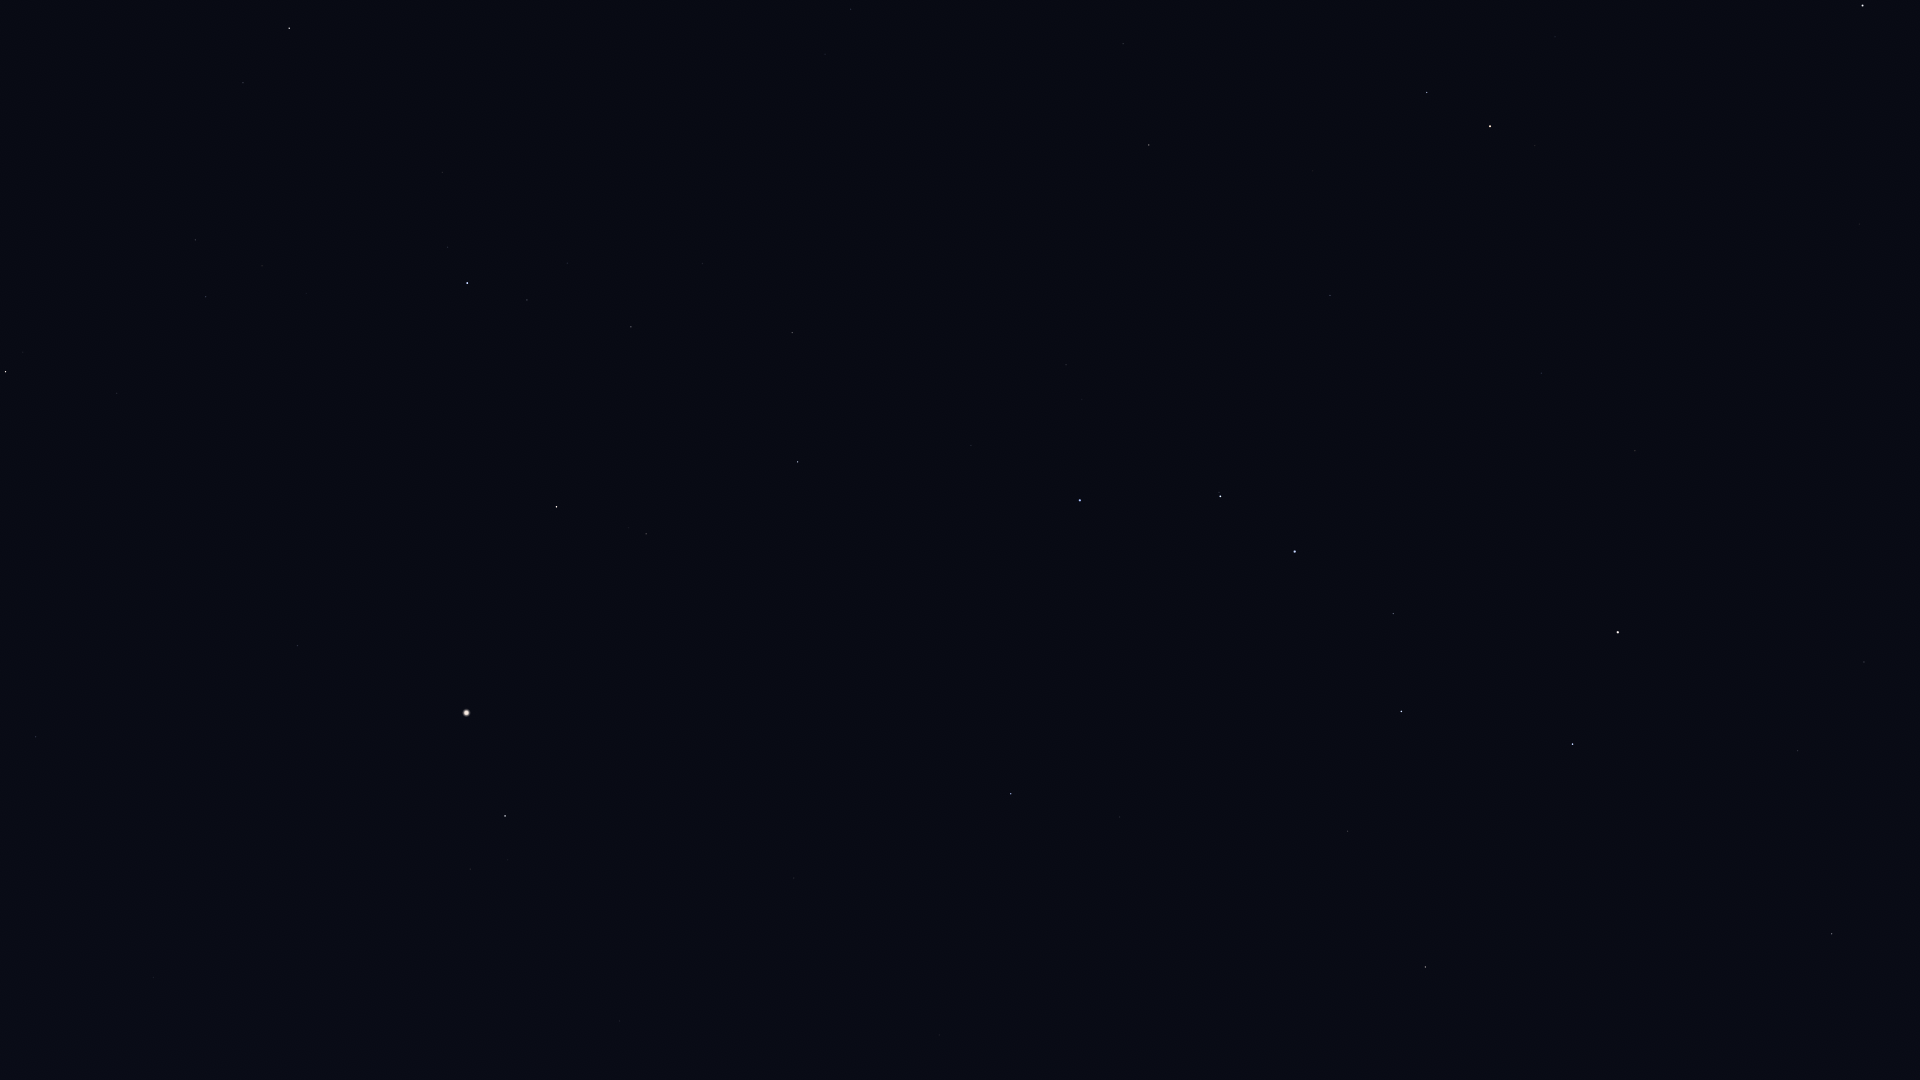

The data file committed next to this chart (first rows):
Star_ID, Name, X, Y
53721, Chalawan, 1417, 1068
53910, Merak, 1573, 744
54061, Dubhe, 1618, 632
54539, HIP 54539, 1425, 967
56211, Giausar, 1635, 451
57399, Taiyangshou, 1348, 831
57820, Aniara, 1457, 646
58001, Phecda, 1401, 711
58952, Tonatiuh, 1676, 274
59774, Megrez, 1393, 614
61177, Funi, 1613, 295
61281, HIP 61281, 1541, 373
61317, Chara, 1120, 817
62223, La Superba, 1152, 725
62423, Tianyi, 1475, 402
62956, Alioth, 1295, 552
63076, Taiyi, 1442, 410
63125, Cor Caroli, 1011, 794
64241, Diadem, 620, 1021
64394, HIP 64394, 794, 878
65378, Mizar, 1220, 496
65477, Alcor, 1219, 492
66192, Liesma, 1182, 486
67301, Alkaid, 1080, 500
67459, HIP 67459, 470, 869
67927, Muphrid, 505, 816
68520, HIP 68520, 154, 978
68756, Thuban, 1330, 295
69673, Arcturus, 467, 713
69732, Xuange, 971, 446
71053, HIP 71053, 646, 534
71075, Seginus, 798, 462
71795, HIP 71795, 298, 646
72105, Izar, 557, 507
72220, HIP 72220, 36, 737
72487, Merga, 922, 336
72607, Kochab, 1490, 126
72845, Arcalís, 363, 545
73136, Baekdu, 1503, 112
73555, Nekkar, 792, 333
74961, Nikawiy, 798, 259
75097, Pherkad, 1427, 93
75411, Alkalurops, 702, 264
75458, Edasich, 1149, 145
75695, Nusakan, 527, 300
76127, HIP 76127, 567, 263
76267, Alphecca, 467, 283
76952, HIP 76952, 448, 247
77070, Unukalhai, 6, 372
77450, Gudja, 262, 266
77512, HIP 77512, 434, 216
77760, HIP 77760, 782, 125
78159, HIP 78159, 442, 173
78493, HIP 78493, 503, 140
78527, HIP 78527, 1123, 44
79043, Marsic, 211, 169
79219, Kamuy, 427, 112
79992, HIP 79992, 851, 9
80076, Hunor, 735, 17
80463, Cujam, 119, 87
... 1 more rows
